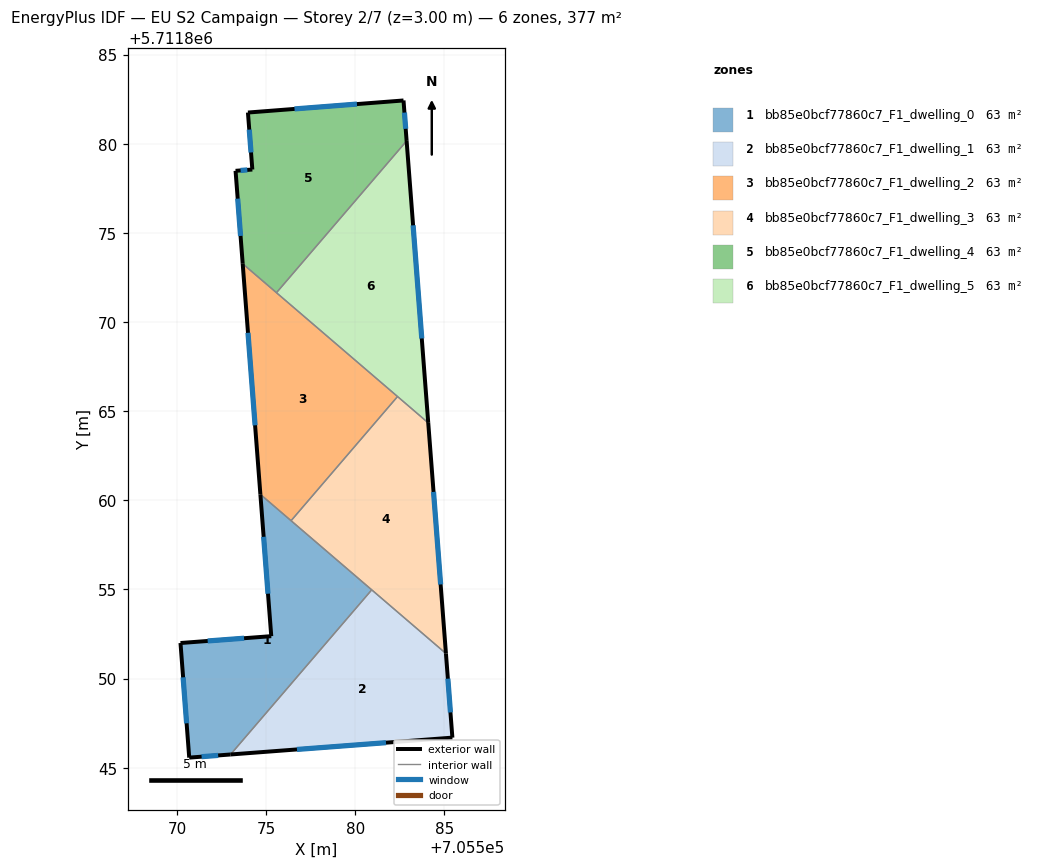
=== STOREY PLAN SPEC (per zone: floor XY polygon, exterior-wall plan segments, windows/doors) ===
zone 1: bb85e0bcf77860c7_F1_dwelling_0  (62.9 m²)
  floor: (705580.92, 5711854.98) (705573.00, 5711845.75) (705570.68, 5711845.57) (705570.19, 5711852.00) (705575.28, 5711852.38) (705574.67, 5711860.33)
  exterior wall: (705574.68, 5711860.33) – (705575.29, 5711852.38)  [8.0 m]
    window: (705574.86, 5711857.95) – (705575.10, 5711854.76)  [3.9 m²]
  exterior wall: (705570.68, 5711845.57) – (705573.00, 5711845.75)  [2.3 m]
    window: (705571.38, 5711845.62) – (705572.31, 5711845.69)  [1.1 m²]
  exterior wall: (705570.19, 5711852.00) – (705570.68, 5711845.57)  [6.4 m]
    window: (705570.34, 5711850.07) – (705570.54, 5711847.49)  [3.1 m²]
  exterior wall: (705575.29, 5711852.38) – (705570.19, 5711852.00)  [5.1 m]
    window: (705573.76, 5711852.27) – (705571.72, 5711852.11)  [2.5 m²]
  interior walls: 3
zone 2: bb85e0bcf77860c7_F1_dwelling_1  (62.9 m²)
  floor: (705585.08, 5711851.41) (705585.44, 5711846.69) (705573.00, 5711845.75) (705580.92, 5711854.98)
  exterior wall: (705585.44, 5711846.69) – (705585.08, 5711851.41)  [4.7 m]
    window: (705585.34, 5711848.10) – (705585.19, 5711850.00)  [2.3 m²]
  exterior wall: (705573.00, 5711845.75) – (705585.44, 5711846.69)  [12.5 m]
    window: (705576.73, 5711846.03) – (705581.72, 5711846.41)  [6.0 m²]
  interior walls: 2
zone 3: bb85e0bcf77860c7_F1_dwelling_2  (62.9 m²)
  floor: (705582.37, 5711865.82) (705576.40, 5711858.86) (705574.67, 5711860.33) (705573.68, 5711873.27)
  exterior wall: (705573.68, 5711873.27) – (705574.68, 5711860.33)  [13.0 m]
    window: (705573.98, 5711869.40) – (705574.38, 5711864.21)  [6.3 m²]
  interior walls: 4
zone 4: bb85e0bcf77860c7_F1_dwelling_3  (62.9 m²)
  floor: (705584.09, 5711864.34) (705585.08, 5711851.41) (705576.40, 5711858.86) (705582.37, 5711865.82)
  exterior wall: (705585.08, 5711851.41) – (705584.09, 5711864.34)  [13.0 m]
    window: (705584.79, 5711855.28) – (705584.39, 5711860.47)  [6.3 m²]
  interior walls: 4
zone 5: bb85e0bcf77860c7_F1_dwelling_4  (62.9 m²)
  floor: (705582.70, 5711882.43) (705582.88, 5711880.16) (705575.58, 5711871.64) (705573.68, 5711873.27) (705573.28, 5711878.48) (705574.22, 5711878.55) (705573.98, 5711881.75)
  exterior wall: (705573.28, 5711878.48) – (705573.68, 5711873.27)  [5.2 m]
    window: (705573.40, 5711876.92) – (705573.56, 5711874.83)  [2.5 m²]
  exterior wall: (705574.22, 5711878.55) – (705573.28, 5711878.48)  [0.9 m]
    window: (705573.94, 5711878.53) – (705573.56, 5711878.50)  [0.5 m²]
  exterior wall: (705573.98, 5711881.75) – (705574.22, 5711878.55)  [3.2 m]
    window: (705574.05, 5711880.79) – (705574.15, 5711879.51)  [1.5 m²]
  exterior wall: (705582.70, 5711882.43) – (705573.98, 5711881.75)  [8.8 m]
    window: (705580.09, 5711882.22) – (705576.59, 5711881.95)  [4.2 m²]
  exterior wall: (705582.88, 5711880.16) – (705582.70, 5711882.43)  [2.3 m]
    window: (705582.82, 5711880.84) – (705582.76, 5711881.75)  [1.1 m²]
  interior walls: 2
zone 6: bb85e0bcf77860c7_F1_dwelling_5  (62.9 m²)
  floor: (705582.88, 5711880.16) (705584.09, 5711864.34) (705575.58, 5711871.64)
  exterior wall: (705584.09, 5711864.34) – (705582.88, 5711880.16)  [15.9 m]
    window: (705583.73, 5711869.08) – (705583.24, 5711875.42)  [7.7 m²]
  interior walls: 3

=== DERIVED (storey summary) ===
Building: EU S2 Campaign
Storey: 2 of 7  (floor level z = 3.00 m)
Storey gross floor area: 377.3 m²
Zones on this storey: 6
  - bb85e0bcf77860c7_F1_dwelling_0: floor 62.9 m²; exterior wall 21.9 m (65.6 m²); 4 window(s) 10.6 m²; WWR 16.1%
  - bb85e0bcf77860c7_F1_dwelling_1: floor 62.9 m²; exterior wall 17.2 m (51.6 m²); 2 window(s) 8.3 m²; WWR 16.1%
  - bb85e0bcf77860c7_F1_dwelling_2: floor 62.9 m²; exterior wall 13.0 m (38.9 m²); 1 window(s) 6.3 m²; WWR 16.1%
  - bb85e0bcf77860c7_F1_dwelling_3: floor 62.9 m²; exterior wall 13.0 m (38.9 m²); 1 window(s) 6.3 m²; WWR 16.1%
  - bb85e0bcf77860c7_F1_dwelling_4: floor 62.9 m²; exterior wall 20.4 m (61.2 m²); 5 window(s) 9.9 m²; WWR 16.1%
  - bb85e0bcf77860c7_F1_dwelling_5: floor 62.9 m²; exterior wall 15.9 m (47.6 m²); 1 window(s) 7.7 m²; WWR 16.1%
Zone adjacency (shared interzone walls):
  - bb85e0bcf77860c7_F1_dwelling_0 ↔ bb85e0bcf77860c7_F1_dwelling_1
  - bb85e0bcf77860c7_F1_dwelling_0 ↔ bb85e0bcf77860c7_F1_dwelling_2
  - bb85e0bcf77860c7_F1_dwelling_0 ↔ bb85e0bcf77860c7_F1_dwelling_3
  - bb85e0bcf77860c7_F1_dwelling_1 ↔ bb85e0bcf77860c7_F1_dwelling_3
  - bb85e0bcf77860c7_F1_dwelling_2 ↔ bb85e0bcf77860c7_F1_dwelling_3
  - bb85e0bcf77860c7_F1_dwelling_2 ↔ bb85e0bcf77860c7_F1_dwelling_4
  - bb85e0bcf77860c7_F1_dwelling_2 ↔ bb85e0bcf77860c7_F1_dwelling_5
  - bb85e0bcf77860c7_F1_dwelling_3 ↔ bb85e0bcf77860c7_F1_dwelling_5
  - bb85e0bcf77860c7_F1_dwelling_4 ↔ bb85e0bcf77860c7_F1_dwelling_5